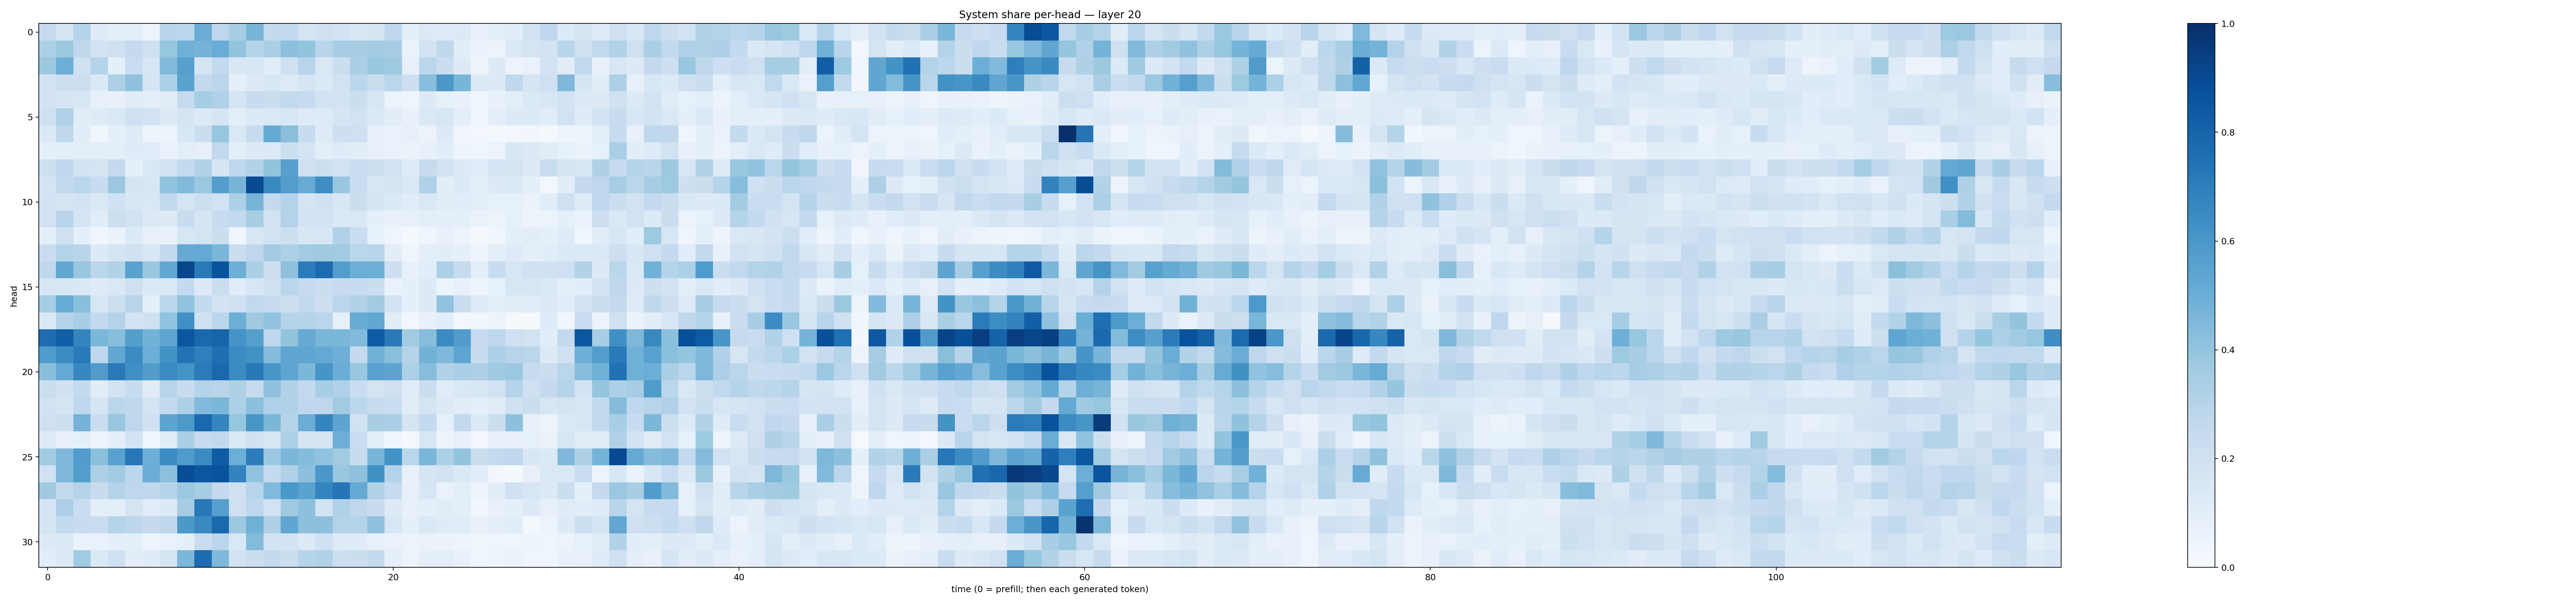

Values plotted in this chart, from the file beside it:
0.24940431, 0.17519623, 0.29932785, 0.11791478, 0.09329946, 0.099364296, 0.059893012, 0.29099634, 0.27925372, 0.50445193, 0.27594414, 0.34716353, 0.4678107, 0.2556413, 0.25820312, 0.17336243, 0.20545083, 0.18156786, 0.1577936, 0.17832716, 0.26855943, 0.09881501, 0.13088135, 0.13224958
0.3313, 0.375, 0.2727, 0.1897, 0.2059, 0.2533, 0.2063, 0.394, 0.4899, 0.4739, 0.5077, 0.4013, 0.2997, 0.3376, 0.4162, 0.4017, 0.291, 0.3499, 0.3415, 0.3573, 0.3511, 0.06619, 0.1863, 0.2718
0.3761, 0.4942, 0.1993, 0.3011, 0.0861, 0.2338, 0.1603, 0.445, 0.562, 0.1647, 0.2597, 0.1497, 0.1534, 0.1058, 0.2042, 0.2941, 0.1415, 0.2229, 0.334, 0.3848, 0.3722, 0.07839, 0.2779, 0.2201
0.1817, 0.217, 0.2176, 0.1402, 0.3252, 0.4071, 0.1661, 0.3299, 0.5503, 0.2586, 0.2832, 0.08851, 0.1326, 0.1562, 0.1247, 0.1658, 0.1356, 0.1901, 0.2788, 0.222, 0.2825, 0.2129, 0.4297, 0.5972
0.182, 0.1679, 0.1524, 0.07967, 0.0768, 0.1121, 0.09042, 0.1097, 0.2425, 0.3548, 0.3189, 0.1683, 0.2397, 0.2258, 0.2586, 0.248, 0.1869, 0.1858, 0.2258, 0.1486, 0.05803, 0.04231, 0.1308, 0.08341
0.2073, 0.3182, 0.1123, 0.1226, 0.142, 0.208, 0.1866, 0.1259, 0.1677, 0.1278, 0.1701, 0.09784, 0.1345, 0.1449, 0.1489, 0.1247, 0.1214, 0.1651, 0.1881, 0.1369, 0.1052, 0.07076, 0.1441, 0.1567
0.138, 0.27, 0.109, 0.03701, 0.08925, 0.119, 0.04708, 0.04961, 0.1545, 0.2243, 0.3909, 0.1477, 0.2458, 0.5168, 0.4255, 0.2406, 0.1232, 0.2144, 0.206, 0.0797, 0.06951, 0.07936, 0.05589, 0.128
0.08816, 0.0998, 0.09707, 0.1003, 0.09541, 0.1209, 0.1162, 0.07004, 0.1004, 0.0796, 0.2652, 0.09391, 0.1252, 0.1257, 0.218, 0.1784, 0.09953, 0.1174, 0.1025, 0.07909, 0.06992, 0.06306, 0.0739, 0.1055
0.2113, 0.2672, 0.185, 0.1755, 0.253, 0.09291, 0.1465, 0.19, 0.2578, 0.3101, 0.1696, 0.2665, 0.3105, 0.4017, 0.5592, 0.2041, 0.2157, 0.1897, 0.2287, 0.2156, 0.1929, 0.1242, 0.2456, 0.1893
0.1727, 0.2551, 0.2829, 0.2362, 0.3808, 0.1794, 0.149, 0.4042, 0.4447, 0.3792, 0.5681, 0.4696, 0.8933, 0.6601, 0.5703, 0.5112, 0.6384, 0.3838, 0.2296, 0.1507, 0.1789, 0.1411, 0.3168, 0.1054
0.1871, 0.1671, 0.1824, 0.1453, 0.2022, 0.1526, 0.1443, 0.2626, 0.175, 0.2159, 0.1934, 0.3308, 0.471, 0.2521, 0.3068, 0.1656, 0.1977, 0.1519, 0.2253, 0.1762, 0.1403, 0.1168, 0.1444, 0.1108
0.1886, 0.2927, 0.1719, 0.1077, 0.2168, 0.1935, 0.1254, 0.1267, 0.2361, 0.1664, 0.2397, 0.2599, 0.3426, 0.1875, 0.3078, 0.1829, 0.18, 0.1376, 0.1408, 0.0901, 0.07669, 0.07983, 0.1007, 0.08973
0.1004, 0.2084, 0.09055, 0.04127, 0.06607, 0.1333, 0.07986, 0.07503, 0.1636, 0.1723, 0.2254, 0.04587, 0.1517, 0.1921, 0.2173, 0.1509, 0.163, 0.3182, 0.2327, 0.08413, 0.04347, 0.01366, 0.04663, 0.07564
0.2271, 0.2987, 0.2912, 0.1313, 0.1722, 0.1971, 0.1493, 0.2599, 0.5122, 0.52, 0.4586, 0.222, 0.2744, 0.3634, 0.3294, 0.3622, 0.3692, 0.365, 0.2836, 0.2943, 0.1044, 0.04627, 0.09518, 0.1016
0.2709, 0.5272, 0.3885, 0.2853, 0.3156, 0.5532, 0.3895, 0.5244, 0.9131, 0.7168, 0.8638, 0.4943, 0.3333, 0.2122, 0.4114, 0.7034, 0.7722, 0.5722, 0.4968, 0.4927, 0.2131, 0.07595, 0.1086, 0.3296
0.1566, 0.1503, 0.1452, 0.1192, 0.1439, 0.2109, 0.1456, 0.1388, 0.2563, 0.1264, 0.2207, 0.1145, 0.1589, 0.2095, 0.2887, 0.2456, 0.2207, 0.2357, 0.2398, 0.2203, 0.06942, 0.09088, 0.1299, 0.06078
0.352, 0.5081, 0.423, 0.1586, 0.2156, 0.2961, 0.09284, 0.2836, 0.403, 0.2554, 0.186, 0.2064, 0.2621, 0.2449, 0.2126, 0.2602, 0.2116, 0.2871, 0.3122, 0.3611, 0.1919, 0.08781, 0.1282, 0.4034
0.14, 0.3, 0.3446, 0.2585, 0.3059, 0.1802, 0.2079, 0.4024, 0.6319, 0.2069, 0.2872, 0.4996, 0.3698, 0.4054, 0.3026, 0.2985, 0.2855, 0.08416, 0.5112, 0.5274, 0.105, 0.02854, 0.07412, 0.1088
0.7637, 0.8194, 0.6702, 0.4609, 0.4271, 0.5679, 0.4773, 0.5364, 0.8539, 0.7836, 0.8004, 0.6125, 0.5651, 0.2753, 0.4004, 0.512, 0.4638, 0.4592, 0.4438, 0.8285, 0.7111, 0.3666, 0.4313, 0.6487
0.585, 0.6461, 0.7139, 0.2747, 0.5298, 0.6452, 0.4971, 0.621, 0.7457, 0.6937, 0.7556, 0.6473, 0.6258, 0.4346, 0.538, 0.537, 0.521, 0.4946, 0.2521, 0.4838, 0.4235, 0.301, 0.4792, 0.4522
0.4251, 0.5231, 0.6669, 0.5784, 0.7169, 0.6295, 0.5775, 0.6488, 0.6141, 0.7077, 0.7796, 0.6499, 0.7221, 0.6026, 0.5363, 0.4583, 0.6089, 0.5014, 0.3905, 0.5544, 0.5422, 0.3287, 0.4308, 0.3137
0.2202, 0.1972, 0.2578, 0.1101, 0.1872, 0.2357, 0.1123, 0.2958, 0.236, 0.3021, 0.2913, 0.3203, 0.2451, 0.4136, 0.3163, 0.2599, 0.3444, 0.3188, 0.2333, 0.1784, 0.2046, 0.1161, 0.2205, 0.1148
0.1905, 0.1694, 0.2754, 0.1659, 0.2816, 0.2729, 0.1721, 0.2623, 0.3304, 0.4437, 0.4577, 0.3283, 0.4208, 0.3197, 0.3164, 0.2681, 0.2758, 0.3604, 0.2809, 0.2398, 0.2308, 0.1044, 0.1748, 0.1279
0.2094, 0.2151, 0.4729, 0.2327, 0.3902, 0.2772, 0.1995, 0.5424, 0.5934, 0.7835, 0.6681, 0.3932, 0.6027, 0.4581, 0.2972, 0.5005, 0.6705, 0.5407, 0.1885, 0.3422, 0.3365, 0.1719, 0.2543, 0.08463
0.1313, 0.07163, 0.08856, 0.04745, 0.09515, 0.1812, 0.03732, 0.1097, 0.3391, 0.2493, 0.2653, 0.1456, 0.2026, 0.1538, 0.3315, 0.1676, 0.1739, 0.494, 0.2336, 0.09393, 0.04053, 0.0207, 0.1568, 0.05181
0.3598, 0.4531, 0.5761, 0.4184, 0.553, 0.726, 0.4935, 0.6451, 0.5855, 0.65, 0.829, 0.4976, 0.7036, 0.3816, 0.4596, 0.436, 0.4024, 0.3599, 0.2376, 0.4655, 0.6195, 0.2853, 0.462, 0.3302
0.202, 0.4566, 0.569, 0.3286, 0.3671, 0.2804, 0.5025, 0.4141, 0.8861, 0.8523, 0.8665, 0.6769, 0.4026, 0.2573, 0.3196, 0.4164, 0.598, 0.3893, 0.4112, 0.6265, 0.3071, 0.07113, 0.1689, 0.1813
0.3699, 0.2588, 0.3037, 0.2387, 0.3081, 0.2746, 0.2709, 0.2997, 0.3826, 0.3532, 0.252, 0.1984, 0.2954, 0.4466, 0.6011, 0.5485, 0.6744, 0.7307, 0.5215, 0.314, 0.249, 0.07946, 0.1619, 0.06941
0.1642, 0.3247, 0.2293, 0.09993, 0.09986, 0.1769, 0.1158, 0.1347, 0.3477, 0.72, 0.5631, 0.2063, 0.2749, 0.1905, 0.3706, 0.4177, 0.187, 0.3194, 0.2696, 0.2399, 0.1305, 0.08177, 0.08608, 0.1127
0.1689, 0.2562, 0.2407, 0.2293, 0.3036, 0.2782, 0.2519, 0.2737, 0.5962, 0.6552, 0.7801, 0.3776, 0.4907, 0.3233, 0.5346, 0.416, 0.4144, 0.3051, 0.3019, 0.412, 0.1601, 0.08621, 0.1419, 0.1205
0.1315, 0.1402, 0.07002, 0.06953, 0.08675, 0.09299, 0.05491, 0.06677, 0.09348, 0.2284, 0.2834, 0.1426, 0.4382, 0.1845, 0.1831, 0.1293, 0.2019, 0.1244, 0.1178, 0.07747, 0.0665, 0.05242, 0.06409, 0.06546
0.1092, 0.1305, 0.3664, 0.1424, 0.2102, 0.1016, 0.12, 0.1738, 0.4602, 0.7668, 0.4495, 0.192, 0.2201, 0.2586, 0.2229, 0.3035, 0.3163, 0.2173, 0.2251, 0.2557, 0.09084, 0.05608, 0.08759, 0.09422
